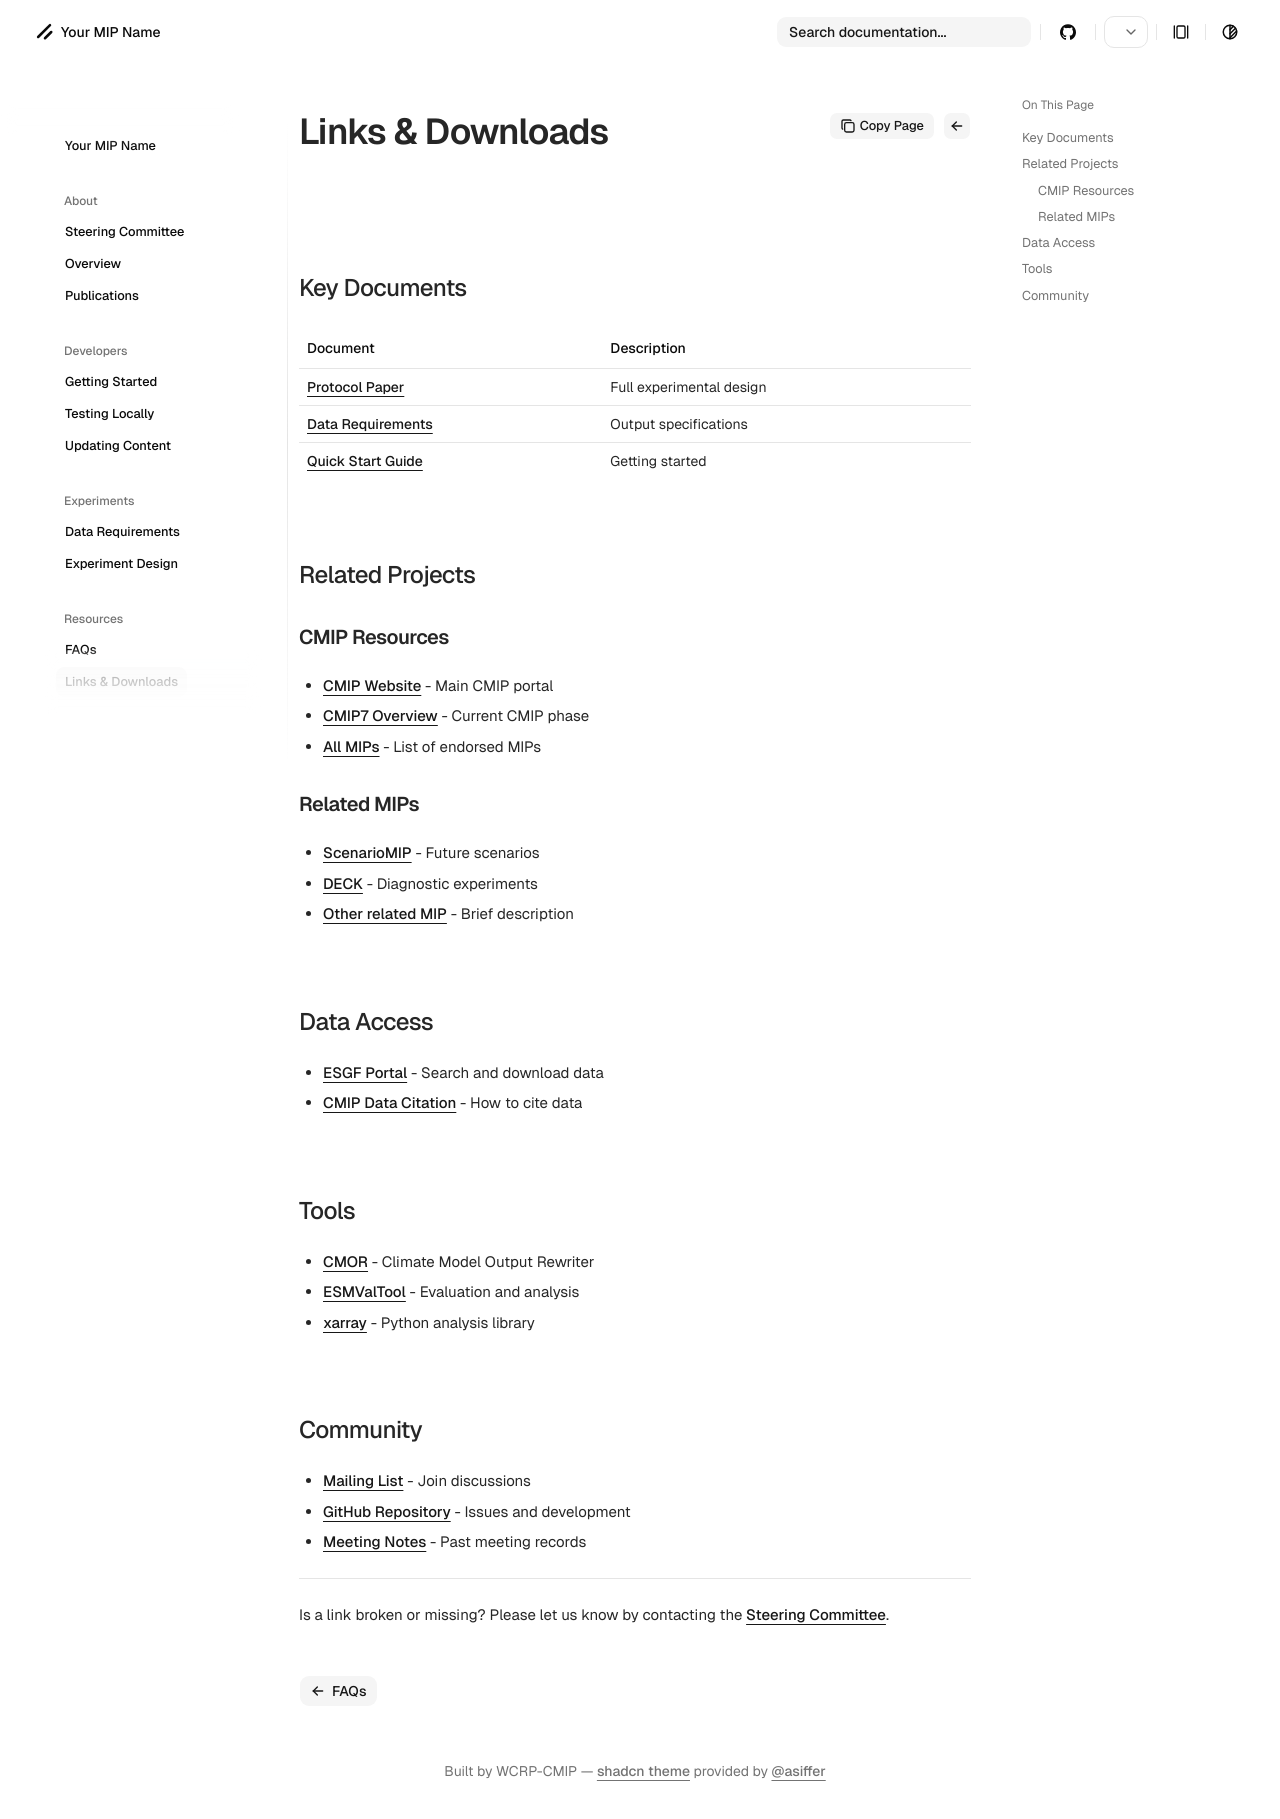

repository: WCRP-CMIP/MIP-template · page: 0.0.8/resources/links/index.html · generator: mkdocs

# Links & Downloads

## Key Documents

| Document | Description |
|----------|-------------|
| [Protocol Paper](https://doi.org/) | Full experimental design |
| [Data Requirements](../experiments/data.md) | Output specifications |
| [Quick Start Guide](#) | Getting started |

## Related Projects

### CMIP Resources

- [CMIP Website](https://wcrp-cmip.org/) - Main CMIP portal
- [CMIP7 Overview](https://wcrp-cmip.org/cmip-phases/cmip7/) - Current CMIP phase
- [All MIPs](https://wcrp-cmip.org/mips/) - List of endorsed MIPs

### Related MIPs

- [ScenarioMIP](https://wcrp-cmip.org/mips/scenariomip/) - Future scenarios
- [DECK](https://wcrp-cmip.org/) - Diagnostic experiments
- [Other related MIP](#) - Brief description

## Data Access

- [ESGF Portal](https://esgf-node.llnl.gov/search/cmip6/) - Search and download data
- [CMIP Data Citation](https://wcrp-cmip.org/cmip-data-citation-and-licenses/) - How to cite data

## Tools

- [CMOR](https://cmor.llnl.gov/) - Climate Model Output Rewriter
- [ESMValTool](https://www.esmvaltool.org/) - Evaluation and analysis
- [xarray](https://xarray.pydata.org/) - Python analysis library

## Community

- [Mailing List](#) - Join discussions
- [GitHub Repository](#) - Issues and development
- [Meeting Notes](#) - Past meeting records

---

Is a link broken or missing? Please let us know by contacting the [Steering Committee](../about/committee.md).
